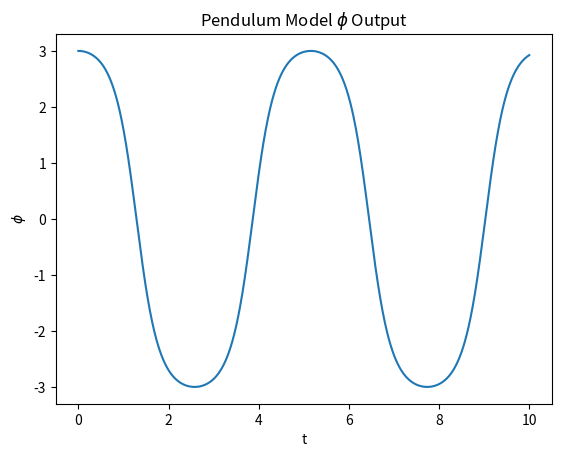

Generate this figure with matplotlib:
from scipy.integrate import RK45
import math
import matplotlib.pyplot as plt
import numpy as np

M = 1.0
L = 1.0
G = 9.81

def pendulum_derivative_function(t, pend_state):
	pend_phi = pend_state[0]
	pend_v = pend_state[1]

	phi_der = pend_v
	v_der = -(G / L) * math.sin(pend_phi)

	return np.array([phi_der, v_der])

cur_v = 0
cur_phi = 3
initial_state = np.array([cur_phi, cur_v])

cur_t = 0
t_max = 10

atol = 1e-8
rtol = 1e-5

rk45 = RK45(pendulum_derivative_function, 0, initial_state, t_max, max_step=0.01, rtol=rtol, atol=atol)

times = [0]
output_phi = [cur_phi]

while cur_t < t_max:
	rk45.step()

	times.append(rk45.t)
	output_phi.append(rk45.y[0])

	cur_t = rk45.t
	print(cur_t)

plt.plot(times, output_phi)
plt.title("Pendulum Model $\\phi$ Output")
plt.xlabel("t")
plt.ylabel("$\\phi$")
plt.show()





